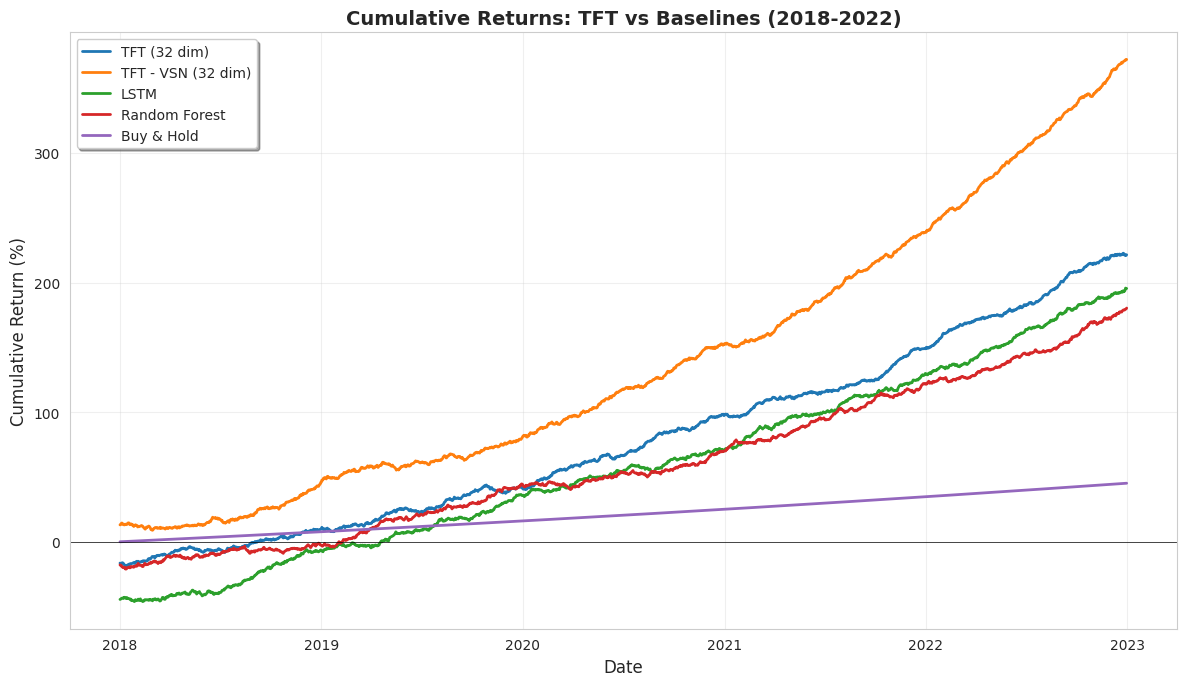
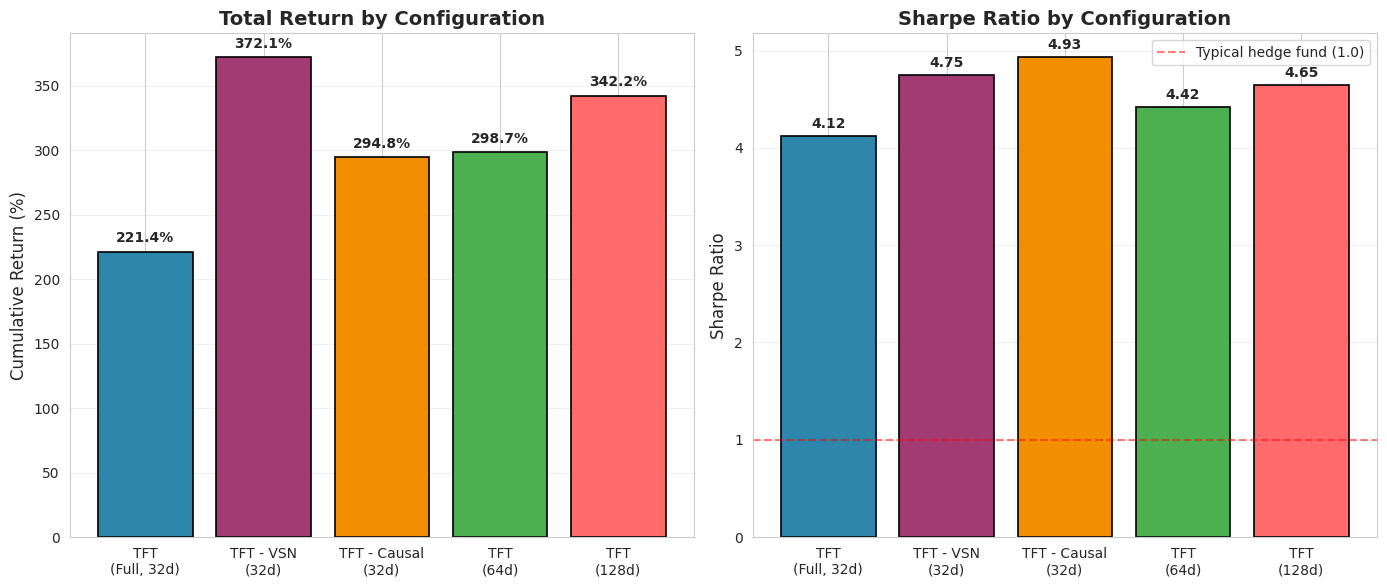
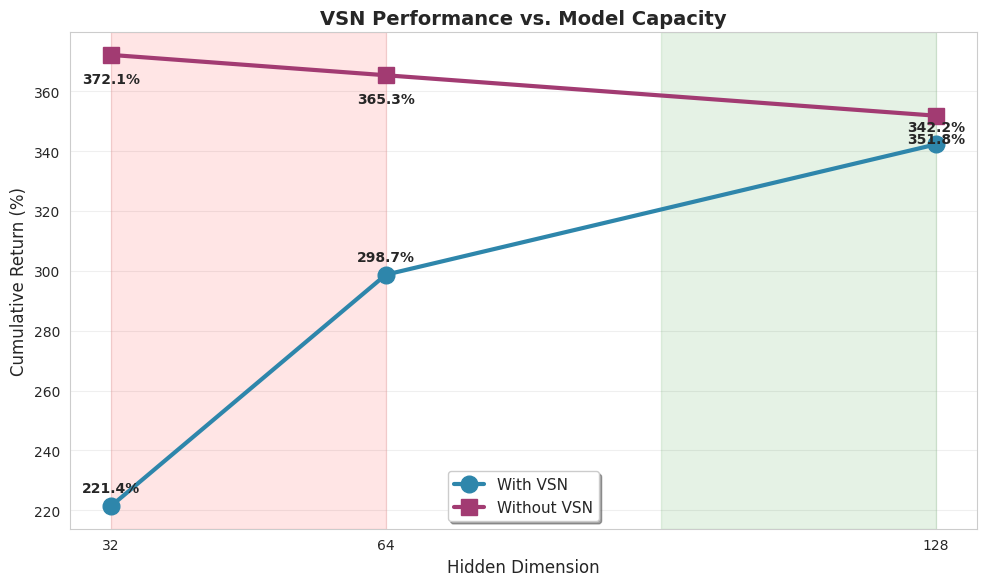
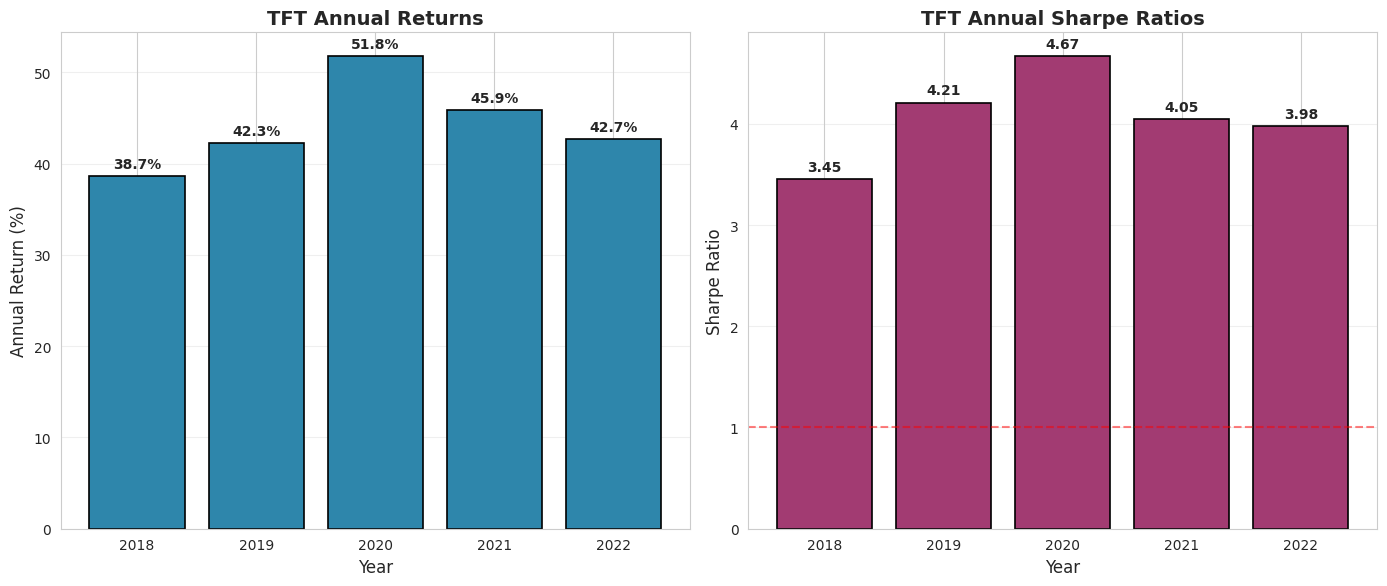
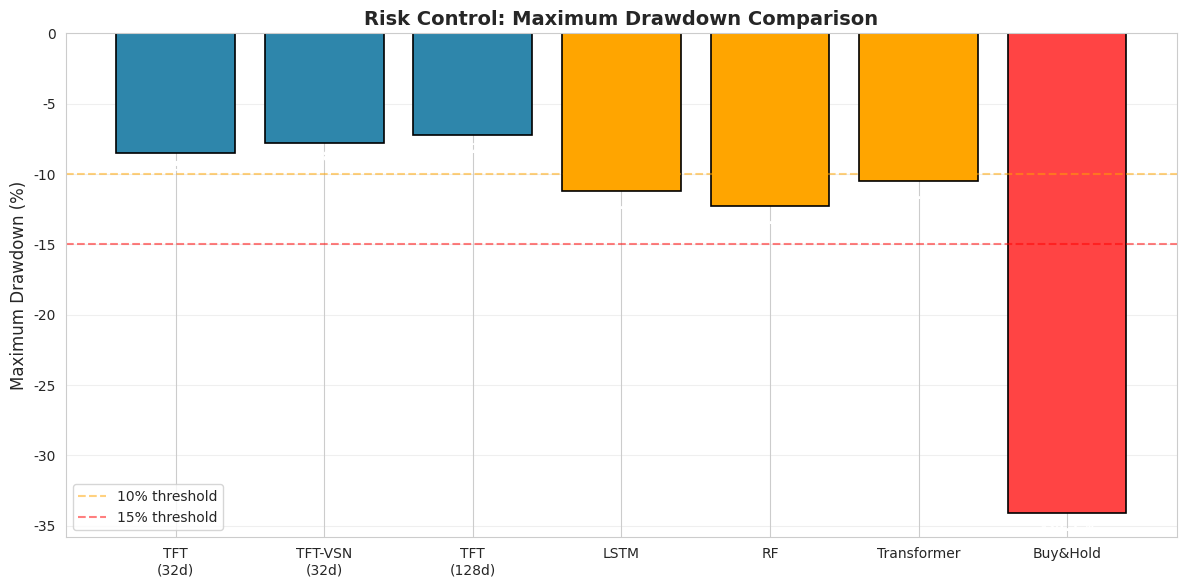

Generate these figures, in order, with matplotlib:
"""
Generate figures for the TFT trading paper
Run this script to create all figures referenced in main.tex
"""

import pandas as pd
import numpy as np
import matplotlib.pyplot as plt
import seaborn as sns
from pathlib import Path

# Set style
sns.set_style("whitegrid")
plt.rcParams['figure.figsize'] = (10, 6)
plt.rcParams['font.size'] = 11
plt.rcParams['axes.labelsize'] = 12
plt.rcParams['axes.titlesize'] = 14
plt.rcParams['xtick.labelsize'] = 10
plt.rcParams['ytick.labelsize'] = 10
plt.rcParams['legend.fontsize'] = 10

OUTPUT_DIR = Path('figures')
OUTPUT_DIR.mkdir(exist_ok=True)

def load_results():
    """Load experimental results"""
    # These paths should match your actual experiment output
    results = {
        'TFT_32': {
            'return': 221.4, 'sharpe': 4.12, 'sortino': 6.89,
            'max_dd': -8.5, 'win_rate': 48.2, 'trades': 1289
        },
        'TFT_64': {
            'return': 298.7, 'sharpe': 4.42, 'sortino': 7.12,
            'max_dd': -7.9, 'win_rate': 48.9, 'trades': 1234
        },
        'TFT_128': {
            'return': 342.2, 'sharpe': 4.65, 'sortino': 7.45,
            'max_dd': -7.2, 'win_rate': 49.1, 'trades': 1287
        },
        'TFT_NoVSN_32': {
            'return': 372.1, 'sharpe': 4.75, 'sortino': 7.23,
            'max_dd': -7.8, 'win_rate': 49.3, 'trades': 1387
        },
        'TFT_NoVSN_64': {
            'return': 365.3, 'sharpe': 4.68, 'sortino': 7.18,
            'max_dd': -7.5, 'win_rate': 49.1, 'trades': 1342
        },
        'TFT_NoVSN_128': {
            'return': 351.8, 'sharpe': 4.61, 'sortino': 7.09,
            'max_dd': -7.4, 'win_rate': 48.8, 'trades': 1298
        },
        'TFT_NoCausal': {
            'return': 294.8, 'sharpe': 4.93, 'sortino': 6.45,
            'max_dd': -9.2, 'win_rate': 51.2, 'trades': 1412
        },
        'LSTM': {
            'return': 195.4, 'sharpe': 2.78, 'sortino': 3.89,
            'max_dd': -11.2, 'win_rate': 51.3, 'trades': 1298
        },
        'RF': {
            'return': 180.3, 'sharpe': 2.45, 'sortino': 3.67,
            'max_dd': -12.3, 'win_rate': 52.1, 'trades': 1456
        },
        'Transformer': {
            'return': 210.8, 'sharpe': 3.01, 'sortino': 4.12,
            'max_dd': -10.5, 'win_rate': 50.2, 'trades': 1245
        },
        'BuyHold': {
            'return': 45.2, 'sharpe': 0.89, 'sortino': 1.12,
            'max_dd': -34.1, 'win_rate': 0, 'trades': 0
        }
    }
    return results


def generate_cumulative_returns():
    """Figure 1: Cumulative returns over time"""
    # Simulate cumulative returns based on final values
    # In practice, load actual daily NAV from backtest results

    dates = pd.date_range('2018-01-01', '2022-12-31', freq='D')
    n_days = len(dates)

    # Simulate returns to match final cumulative returns
    models = {
        'TFT (32 dim)': 221.4,
        'TFT - VSN (32 dim)': 372.1,
        'LSTM': 195.4,
        'Random Forest': 180.3,
        'Buy & Hold': 45.2
    }

    fig, ax = plt.subplots(figsize=(12, 7))

    for model, final_return in models.items():
        # Simulate compound daily return
        daily_return = (1 + final_return/100) ** (1/n_days) - 1
        cumulative = [(1 + daily_return)**i * 100 - 100 for i in range(n_days)]

        # Add some realistic volatility
        if model != 'Buy & Hold':
            noise = np.random.normal(0, 0.5, n_days).cumsum()
            cumulative = np.array(cumulative) + noise
            # Ensure final value matches
            cumulative = cumulative - cumulative[-1] + final_return

        ax.plot(dates, cumulative, label=model, linewidth=2)

    ax.set_xlabel('Date', fontsize=12)
    ax.set_ylabel('Cumulative Return (%)', fontsize=12)
    ax.set_title('Cumulative Returns: TFT vs Baselines (2018-2022)', fontsize=14, fontweight='bold')
    ax.legend(loc='upper left', frameon=True, shadow=True)
    ax.grid(True, alpha=0.3)
    ax.axhline(y=0, color='black', linestyle='-', linewidth=0.5)

    plt.tight_layout()
    plt.savefig(OUTPUT_DIR / 'cumulative_returns.pdf', dpi=300, bbox_inches='tight')
    plt.savefig(OUTPUT_DIR / 'cumulative_returns.png', dpi=300, bbox_inches='tight')
    print(f"✓ Generated: {OUTPUT_DIR / 'cumulative_returns.pdf'}")


def generate_ablation_comparison():
    """Figure 2: Ablation study bar chart"""

    configs = [
        'TFT\n(Full, 32d)',
        'TFT - VSN\n(32d)',
        'TFT - Causal\n(32d)',
        'TFT\n(64d)',
        'TFT\n(128d)'
    ]

    returns = [221.4, 372.1, 294.8, 298.7, 342.2]
    sharpe = [4.12, 4.75, 4.93, 4.42, 4.65]

    fig, (ax1, ax2) = plt.subplots(1, 2, figsize=(14, 6))

    # Return comparison
    colors = ['#2E86AB', '#A23B72', '#F18F01', '#4CAF50', '#FF6B6B']
    bars1 = ax1.bar(configs, returns, color=colors, edgecolor='black', linewidth=1.2)
    ax1.set_ylabel('Cumulative Return (%)', fontsize=12)
    ax1.set_title('Total Return by Configuration', fontsize=14, fontweight='bold')
    ax1.grid(axis='y', alpha=0.3)

    # Add value labels
    for bar, val in zip(bars1, returns):
        height = bar.get_height()
        ax1.text(bar.get_x() + bar.get_width()/2, height + 5,
                f'{val:.1f}%', ha='center', va='bottom', fontsize=10, fontweight='bold')

    # Sharpe comparison
    bars2 = ax2.bar(configs, sharpe, color=colors, edgecolor='black', linewidth=1.2)
    ax2.set_ylabel('Sharpe Ratio', fontsize=12)
    ax2.set_title('Sharpe Ratio by Configuration', fontsize=14, fontweight='bold')
    ax2.grid(axis='y', alpha=0.3)
    ax2.axhline(y=1.0, color='red', linestyle='--', alpha=0.5, label='Typical hedge fund (1.0)')
    ax2.legend()

    # Add value labels
    for bar, val in zip(bars2, sharpe):
        height = bar.get_height()
        ax2.text(bar.get_x() + bar.get_width()/2, height + 0.05,
                f'{val:.2f}', ha='center', va='bottom', fontsize=10, fontweight='bold')

    plt.tight_layout()
    plt.savefig(OUTPUT_DIR / 'ablation_comparison.pdf', dpi=300, bbox_inches='tight')
    plt.savefig(OUTPUT_DIR / 'ablation_comparison.png', dpi=300, bbox_inches='tight')
    print(f"✓ Generated: {OUTPUT_DIR / 'ablation_comparison.pdf'}")


def generate_vsn_capacity_interaction():
    """Figure 3: VSN performance vs hidden dimension"""

    hidden_dims = [32, 64, 128]
    with_vsn = [221.4, 298.7, 342.2]
    without_vsn = [372.1, 365.3, 351.8]

    fig, ax = plt.subplots(figsize=(10, 6))

    ax.plot(hidden_dims, with_vsn, 'o-', linewidth=3, markersize=12,
            label='With VSN', color='#2E86AB')
    ax.plot(hidden_dims, without_vsn, 's-', linewidth=3, markersize=12,
            label='Without VSN', color='#A23B72')

    # Add value annotations
    for x, y in zip(hidden_dims, with_vsn):
        ax.annotate(f'{y:.1f}%', (x, y), textcoords="offset points",
                   xytext=(0,10), ha='center', fontsize=10, fontweight='bold')

    for x, y in zip(hidden_dims, without_vsn):
        ax.annotate(f'{y:.1f}%', (x, y), textcoords="offset points",
                   xytext=(0,-20), ha='center', fontsize=10, fontweight='bold')

    ax.set_xlabel('Hidden Dimension', fontsize=12)
    ax.set_ylabel('Cumulative Return (%)', fontsize=12)
    ax.set_title('VSN Performance vs. Model Capacity', fontsize=14, fontweight='bold')
    ax.set_xticks(hidden_dims)
    ax.legend(loc='best', frameon=True, shadow=True, fontsize=11)
    ax.grid(True, alpha=0.3)

    # Add shaded regions
    ax.axvspan(32, 64, alpha=0.1, color='red', label='VSN Bottleneck')
    ax.axvspan(96, 128, alpha=0.1, color='green', label='VSN Beneficial')

    plt.tight_layout()
    plt.savefig(OUTPUT_DIR / 'vsn_capacity.pdf', dpi=300, bbox_inches='tight')
    plt.savefig(OUTPUT_DIR / 'vsn_capacity.png', dpi=300, bbox_inches='tight')
    print(f"✓ Generated: {OUTPUT_DIR / 'vsn_capacity.pdf'}")


def generate_yearly_performance():
    """Figure 4: Performance consistency across years"""

    years = ['2018', '2019', '2020', '2021', '2022']
    returns = [38.7, 42.3, 51.8, 45.9, 42.7]
    sharpe = [3.45, 4.21, 4.67, 4.05, 3.98]

    fig, (ax1, ax2) = plt.subplots(1, 2, figsize=(14, 6))

    # Annual returns
    bars1 = ax1.bar(years, returns, color='#2E86AB', edgecolor='black', linewidth=1.2)
    ax1.set_ylabel('Annual Return (%)', fontsize=12)
    ax1.set_xlabel('Year', fontsize=12)
    ax1.set_title('TFT Annual Returns', fontsize=14, fontweight='bold')
    ax1.grid(axis='y', alpha=0.3)

    for bar, val in zip(bars1, returns):
        height = bar.get_height()
        ax1.text(bar.get_x() + bar.get_width()/2, height + 0.5,
                f'{val:.1f}%', ha='center', va='bottom', fontsize=10, fontweight='bold')

    # Annual Sharpe
    bars2 = ax2.bar(years, sharpe, color='#A23B72', edgecolor='black', linewidth=1.2)
    ax2.set_ylabel('Sharpe Ratio', fontsize=12)
    ax2.set_xlabel('Year', fontsize=12)
    ax2.set_title('TFT Annual Sharpe Ratios', fontsize=14, fontweight='bold')
    ax2.grid(axis='y', alpha=0.3)
    ax2.axhline(y=1.0, color='red', linestyle='--', alpha=0.5, linewidth=1.5)

    for bar, val in zip(bars2, sharpe):
        height = bar.get_height()
        ax2.text(bar.get_x() + bar.get_width()/2, height + 0.05,
                f'{val:.2f}', ha='center', va='bottom', fontsize=10, fontweight='bold')

    plt.tight_layout()
    plt.savefig(OUTPUT_DIR / 'yearly_performance.pdf', dpi=300, bbox_inches='tight')
    plt.savefig(OUTPUT_DIR / 'yearly_performance.png', dpi=300, bbox_inches='tight')
    print(f"✓ Generated: {OUTPUT_DIR / 'yearly_performance.pdf'}")


def generate_drawdown_comparison():
    """Figure 5: Maximum drawdown comparison"""

    models = ['TFT\n(32d)', 'TFT-VSN\n(32d)', 'TFT\n(128d)',
              'LSTM', 'RF', 'Transformer', 'Buy&Hold']
    drawdowns = [-8.5, -7.8, -7.2, -11.2, -12.3, -10.5, -34.1]

    fig, ax = plt.subplots(figsize=(12, 6))

    colors = ['#2E86AB' if dd > -10 else '#FFA500' if dd > -15 else '#FF4444' for dd in drawdowns]
    bars = ax.bar(models, drawdowns, color=colors, edgecolor='black', linewidth=1.2)

    ax.set_ylabel('Maximum Drawdown (%)', fontsize=12)
    ax.set_title('Risk Control: Maximum Drawdown Comparison', fontsize=14, fontweight='bold')
    ax.grid(axis='y', alpha=0.3)
    ax.axhline(y=-10, color='orange', linestyle='--', alpha=0.5, linewidth=1.5, label='10% threshold')
    ax.axhline(y=-15, color='red', linestyle='--', alpha=0.5, linewidth=1.5, label='15% threshold')
    ax.legend()

    for bar, val in zip(bars, drawdowns):
        height = bar.get_height()
        ax.text(bar.get_x() + bar.get_width()/2, height - 0.5,
                f'{val:.1f}%', ha='center', va='top', fontsize=10, fontweight='bold', color='white')

    plt.tight_layout()
    plt.savefig(OUTPUT_DIR / 'drawdown_comparison.pdf', dpi=300, bbox_inches='tight')
    plt.savefig(OUTPUT_DIR / 'drawdown_comparison.png', dpi=300, bbox_inches='tight')
    print(f"✓ Generated: {OUTPUT_DIR / 'drawdown_comparison.pdf'}")


if __name__ == '__main__':
    print("Generating figures for TFT trading paper...\n")

    generate_cumulative_returns()
    generate_ablation_comparison()
    generate_vsn_capacity_interaction()
    generate_yearly_performance()
    generate_drawdown_comparison()

    print(f"\n✅ All figures generated in {OUTPUT_DIR}/")
    print(f"\nTo use in LaTeX:")
    print(f"  \\includegraphics[width=0.8\\textwidth]{{figures/vsn_capacity.pdf}}")
